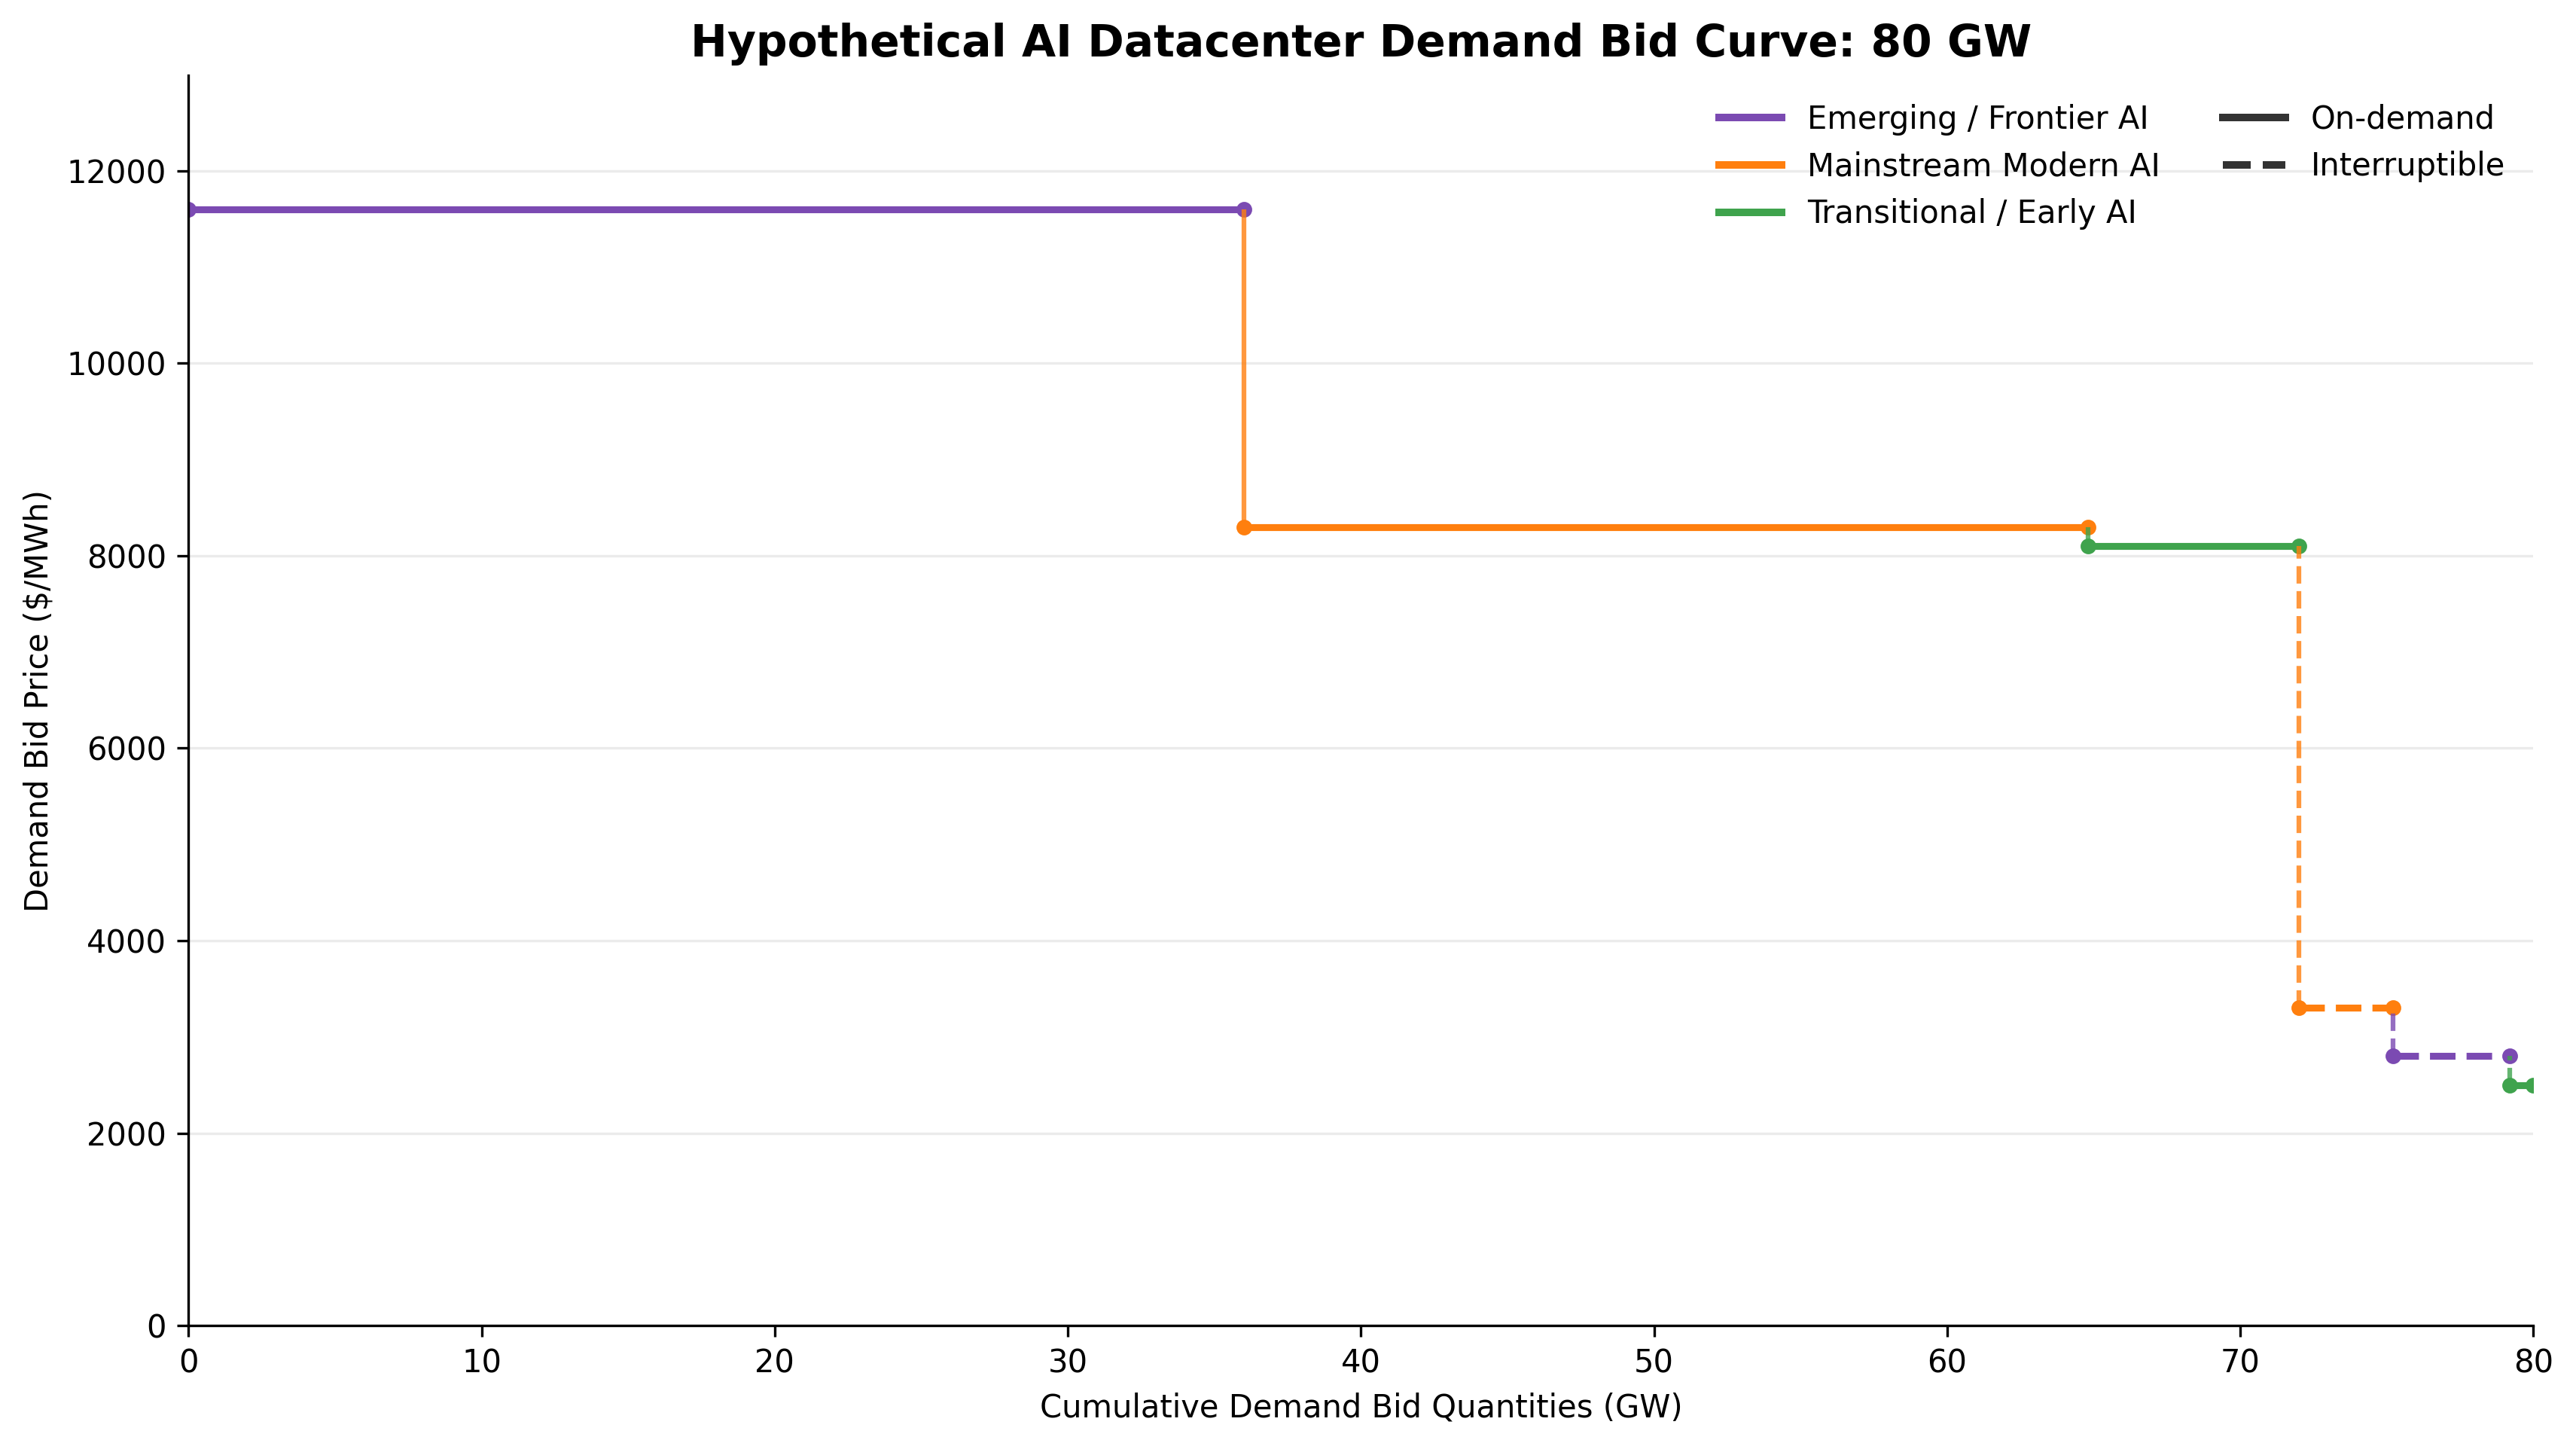

The data file committed next to this chart (first rows):
bid_rank, service_type, vocl_basis, workload, load_gw, cumulative_load_start_gw, cumulative_load_end_gw, median_vocl_usd_per_mwh
1, On-demand, On-demand, Emerging / Frontier AI, 36.0, 0.0, 36.0, 11600
2, On-demand, On-demand, Mainstream Modern AI, 28.8, 36.0, 64.8, 8300
3, On-demand, On-demand, Transitional / Early AI, 7.2, 64.8, 72.0, 8100
4, Interruptible, Spot, Mainstream Modern AI, 3.2, 72.0, 75.2, 3300
5, Interruptible, Spot, Emerging / Frontier AI, 4.0, 75.2, 79.2, 2800
6, Interruptible, Spot, Transitional / Early AI, 0.8, 79.2, 80.0, 2500
